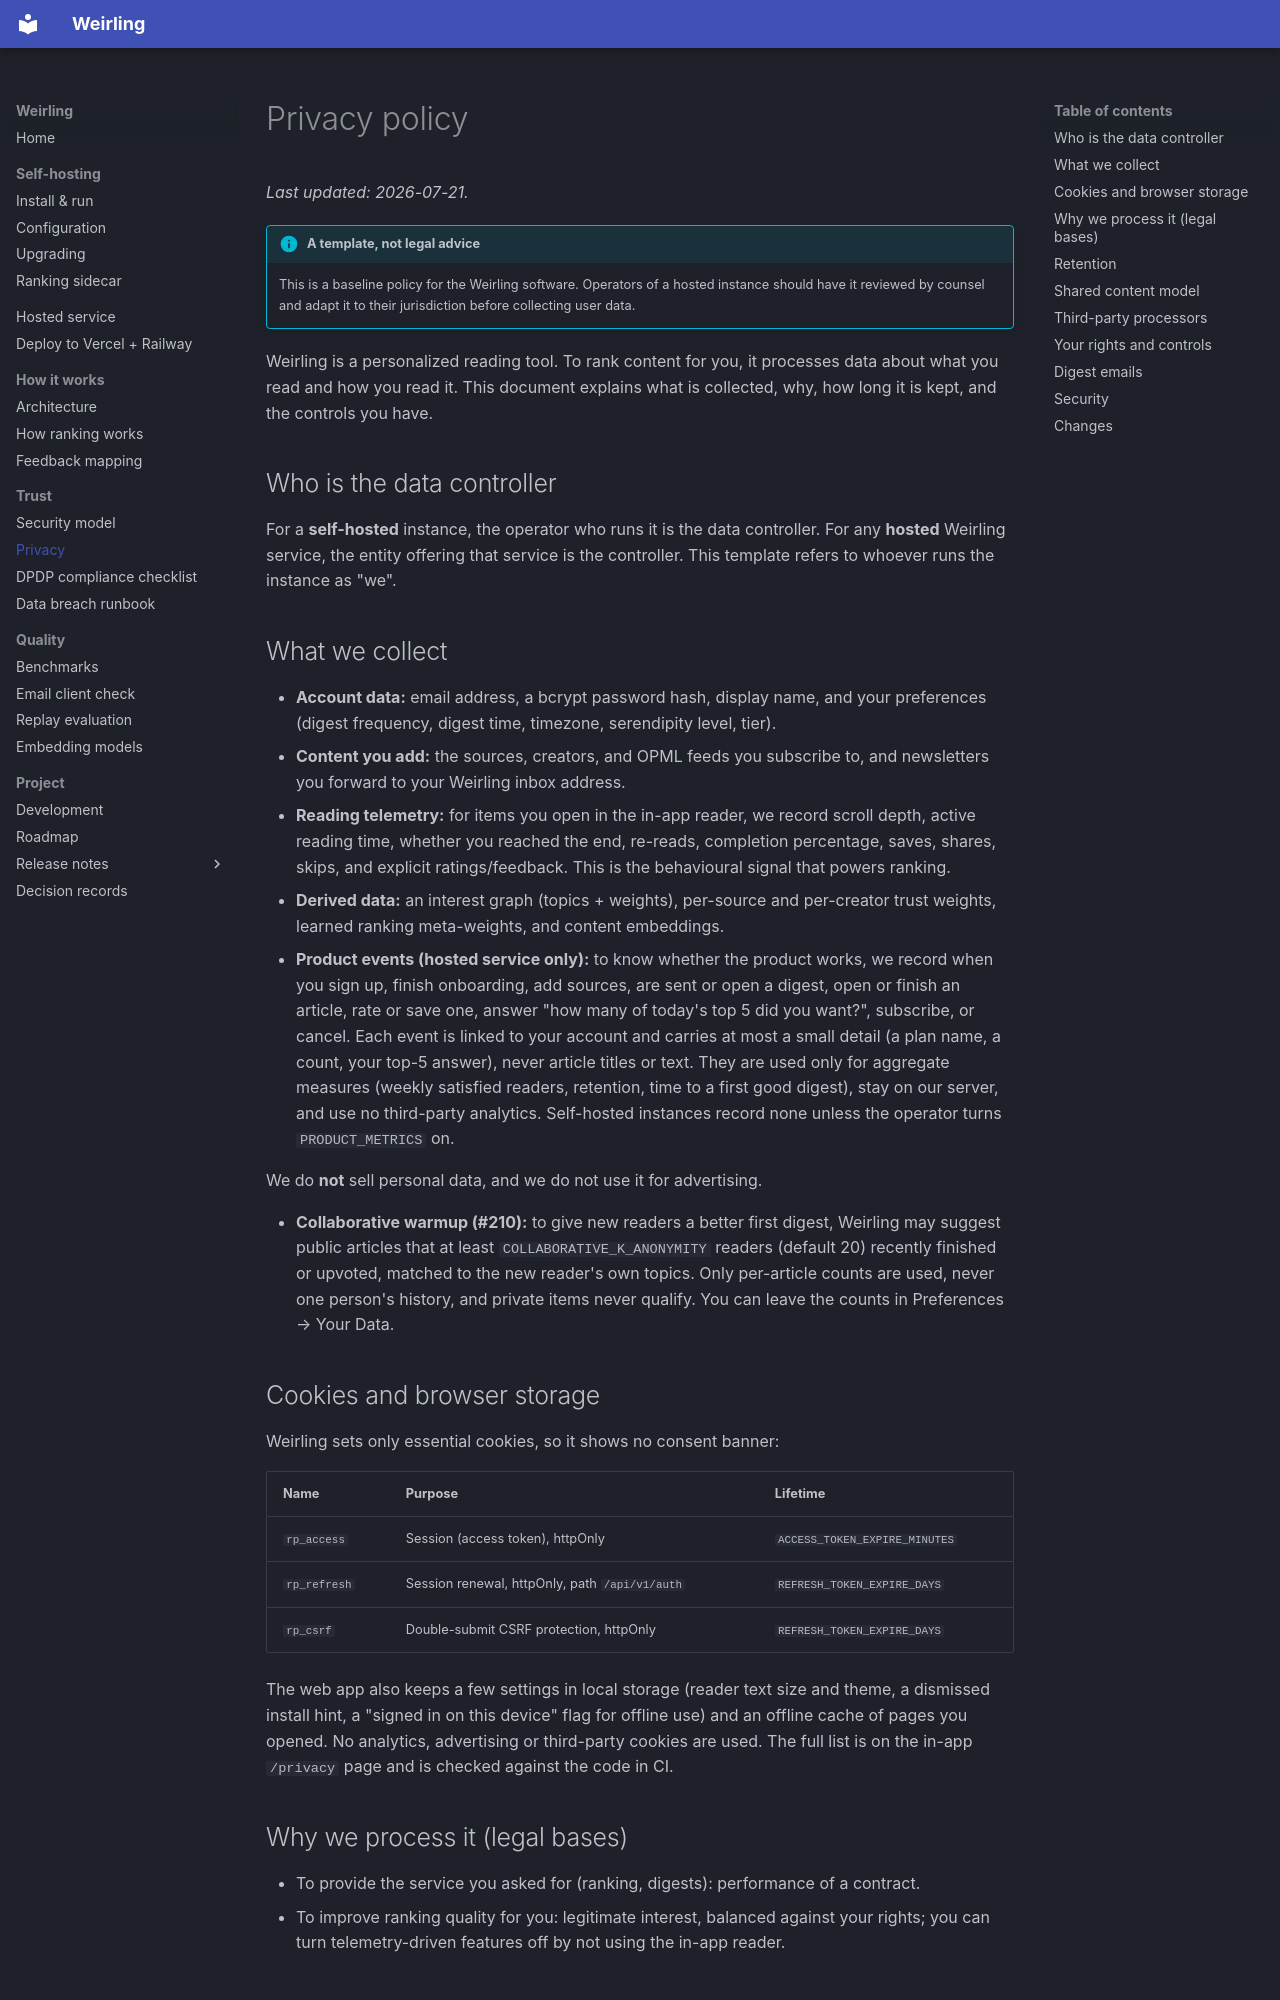

repository: mohitmishra786/weirling · page: PRIVACY/index.html · generator: mkdocs

# Privacy policy

*Last updated: 2026-07-21.*

!!! info "A template, not legal advice"
    This is a baseline policy for the Weirling software. Operators of a
    hosted instance should have it reviewed by counsel and adapt it to their
    jurisdiction before collecting user data.

Weirling is a personalized reading tool. To rank content for you, it processes
data about what you read and how you read it. This document explains what is
collected, why, how long it is kept, and the controls you have.

## Who is the data controller

For a **self-hosted** instance, the operator who runs it is the data controller.
For any **hosted** Weirling service, the entity offering that service is the
controller. This template refers to whoever runs the instance as "we".

## What we collect

- **Account data:** email address, a bcrypt password hash, display name, and
  your preferences (digest frequency, digest time, timezone, serendipity level,
  tier).
- **Content you add:** the sources, creators, and OPML feeds you subscribe to,
  and newsletters you forward to your Weirling inbox address.
- **Reading telemetry:** for items you open in the in-app reader, we record
  scroll depth, active reading time, whether you reached the end, re-reads,
  completion percentage, saves, shares, skips, and explicit ratings/feedback.
  This is the behavioural signal that powers ranking.
- **Derived data:** an interest graph (topics + weights), per-source and
  per-creator trust weights, learned ranking meta-weights, and content
  embeddings.
- **Product events (hosted service only):** to know whether the product
  works, we record when you sign up, finish onboarding, add sources, are
  sent or open a digest, open or finish an article, rate or save one, answer
  "how many of today's top 5 did you want?", subscribe, or cancel. Each event
  is linked to your account and carries at most a small detail (a plan name,
  a count, your top-5 answer), never article titles or text. They are used
  only for aggregate measures (weekly satisfied readers, retention, time to a
  first good digest), stay on our server, and use no third-party analytics.
  Self-hosted instances record none unless the operator turns
  `PRODUCT_METRICS` on.

We do **not** sell personal data, and we do not use it for advertising.

- **Collaborative warmup (#210):** to give new readers a better first
  digest, Weirling may suggest public articles that at least
  `COLLABORATIVE_K_ANONYMITY` readers (default 20) recently finished or
  upvoted, matched to the new reader's own topics. Only per-article counts
  are used, never one person's history, and private items never qualify.
  You can leave the counts in Preferences → Your Data.

## Cookies and browser storage

Weirling sets only essential cookies, so it shows no consent banner:

| Name | Purpose | Lifetime |
|---|---|---|
| `rp_access` | Session (access token), httpOnly | `ACCESS_TOKEN_EXPIRE_MINUTES` |
| `rp_refresh` | Session renewal, httpOnly, path `/api/v1/auth` | `REFRESH_TOKEN_EXPIRE_DAYS` |
| `rp_csrf` | Double-submit CSRF protection, httpOnly | `REFRESH_TOKEN_EXPIRE_DAYS` |

The web app also keeps a few settings in local storage (reader text size and
theme, a dismissed install hint, a "signed in on this device" flag for offline
use) and an offline cache of pages you opened. No analytics, advertising or
third-party cookies are used. The full list is on the in-app `/privacy` page
and is checked against the code in CI.
